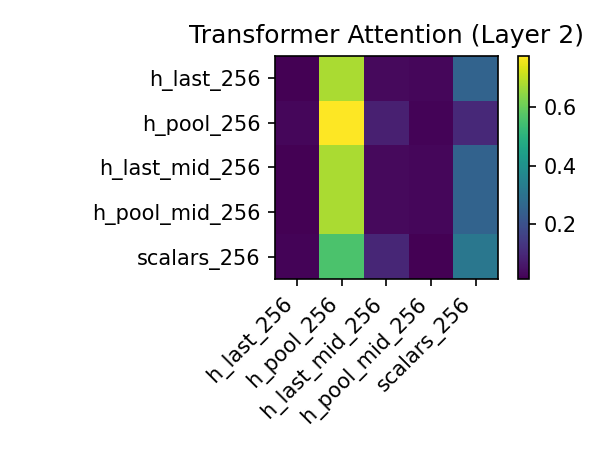

The table this chart was drawn from, first rows:
, h_last_256, h_pool_256, h_last_mid_256, h_pool_mid_256, scalars_256
h_last_256, 0.01298, 0.6769, 0.03059, 0.02586, 0.2536
h_pool_256, 0.02598, 0.7748, 0.07894, 0.02032, 0.09998
h_last_mid_256, 0.01228, 0.6772, 0.03077, 0.02681, 0.2529
h_pool_mid_256, 0.01326, 0.6767, 0.03099, 0.02535, 0.2537
scalars_256, 0.01937, 0.558, 0.09352, 0.01395, 0.3152
